Image classification data set "finalDataset" (Scharfdk/DeepLearning-Project on GitHub). Class labels (9): beef, bird, bread, cheese, eggs, nuts, pasta, pork, sausage.

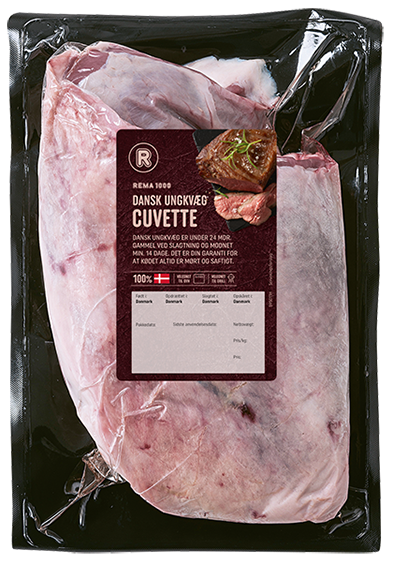
Label: beef

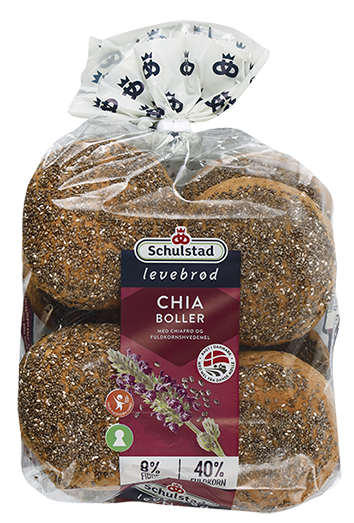
Label: bread

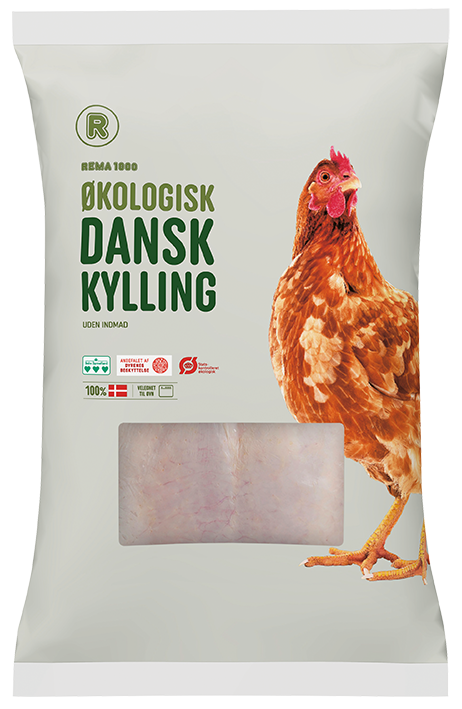
Label: bird

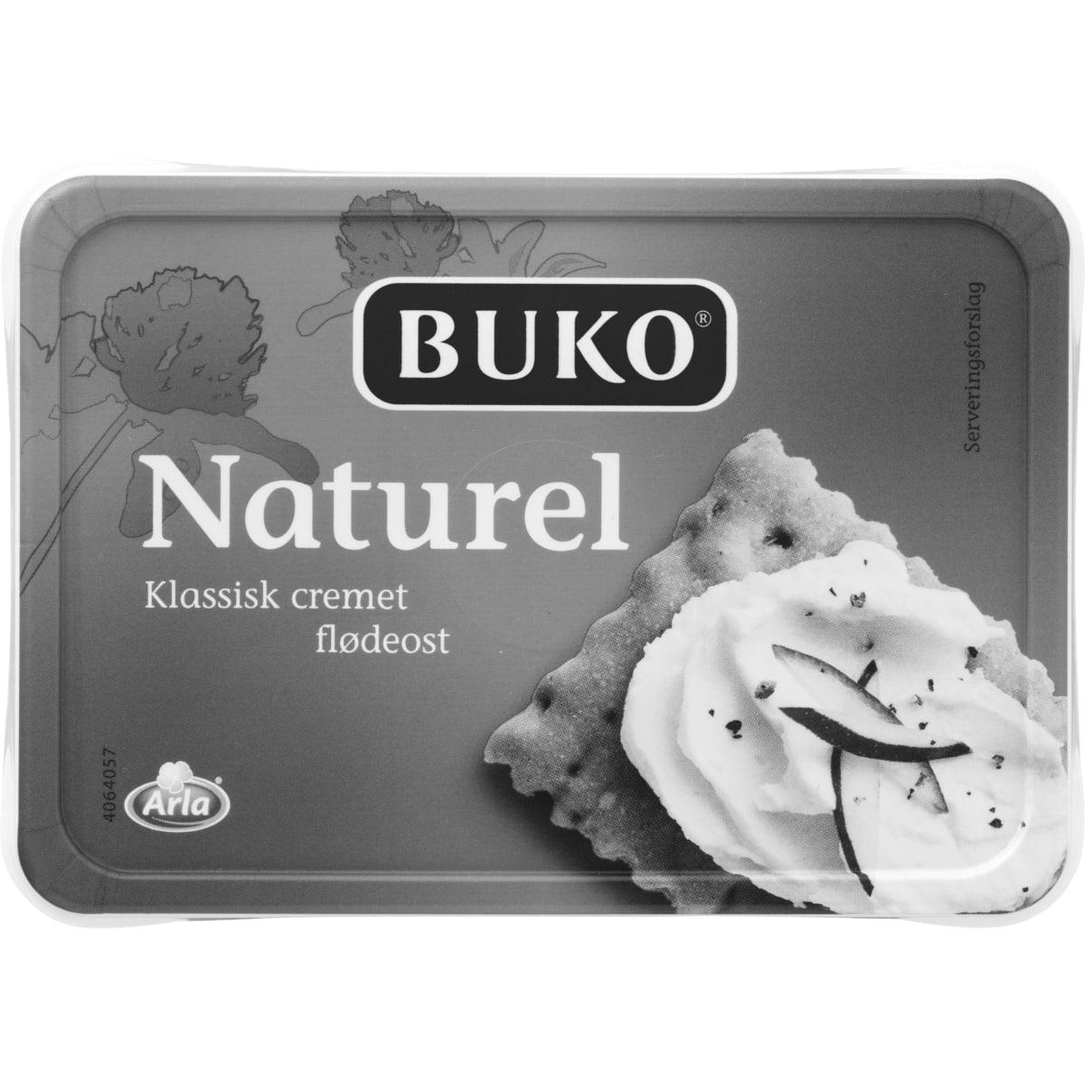
Label: cheese

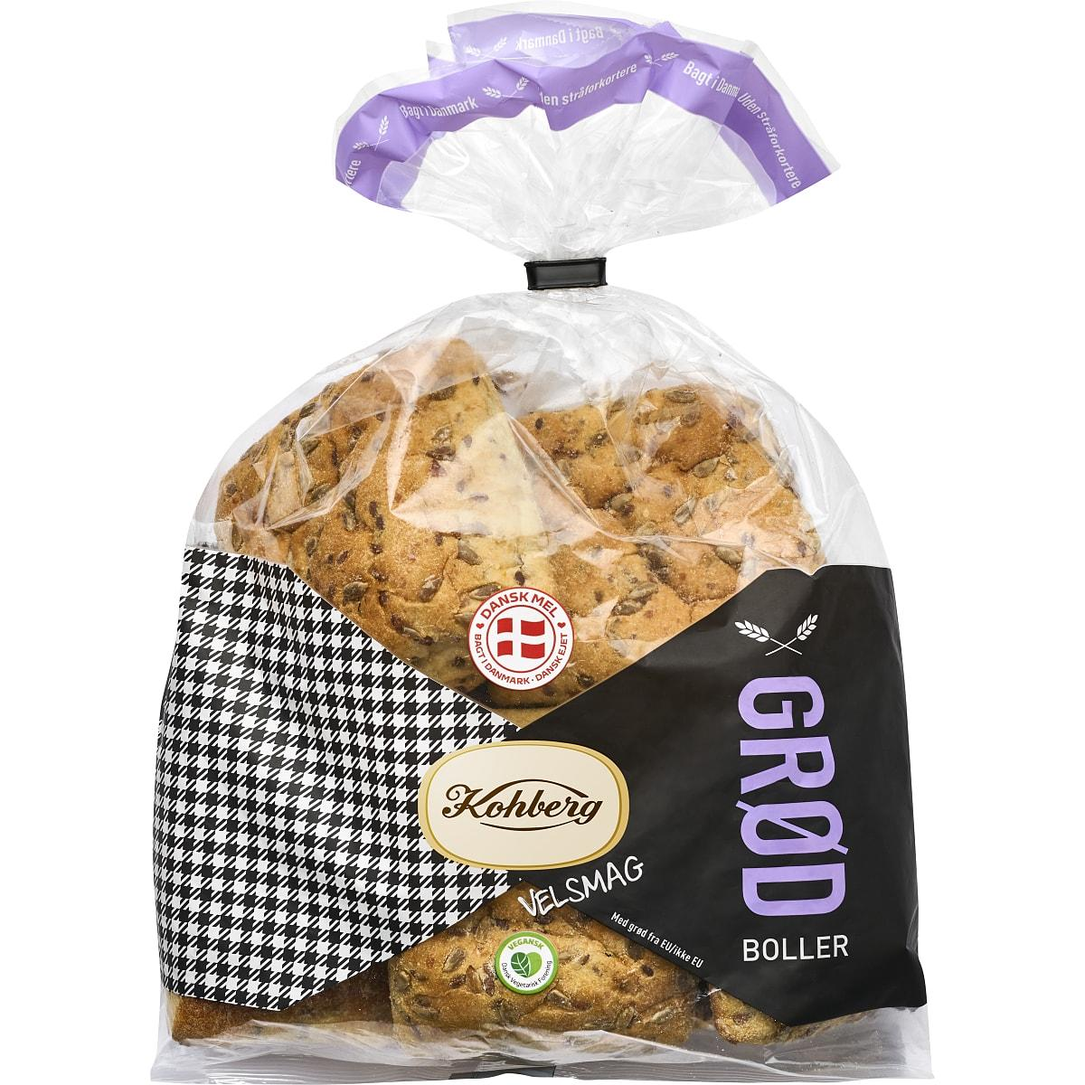
Label: bread

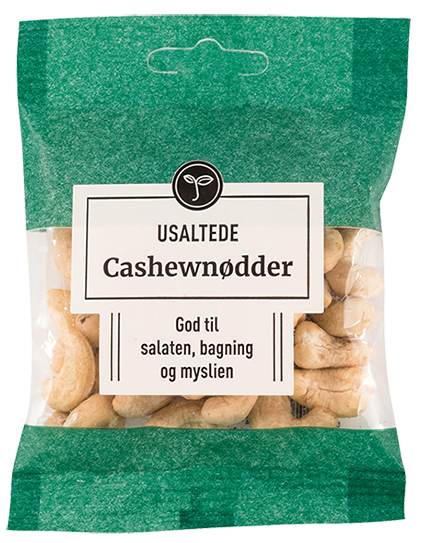
Label: nuts
